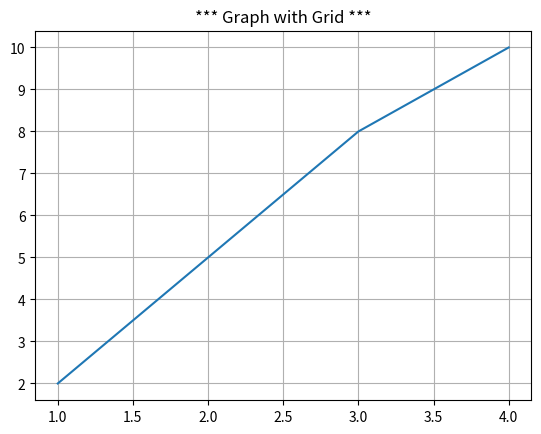

The matplotlib source for this figure:
import matplotlib.pyplot as plt

x = [1,2,3,4]
y = [2,5,8,10]

plt.plot(x,y)

plt.grid(True)

plt.title("*** Graph with Grid ***")

plt.show()
